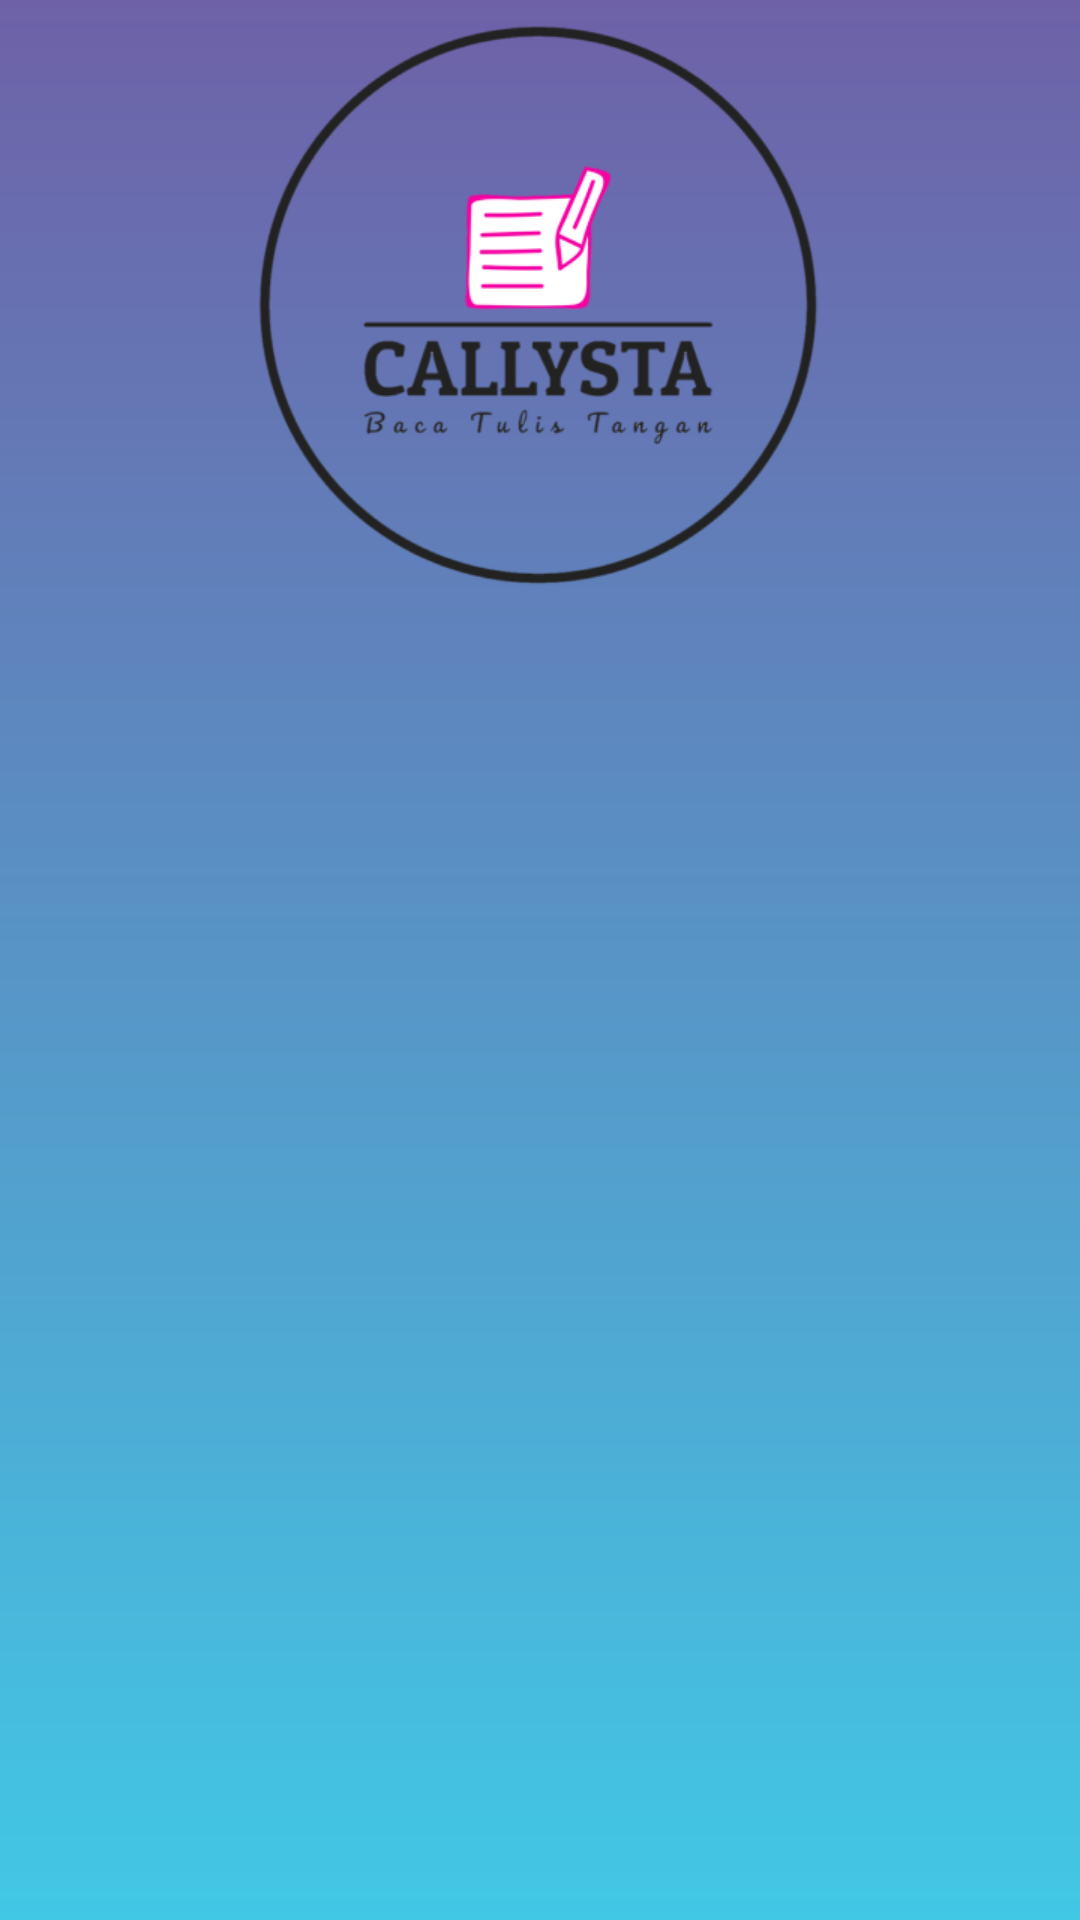

Android layout source for this screen:
<!-- AndroidManifest.xml: application theme Theme.Callysta -->
<!-- res/layout/activity_homepage.xml -->
<?xml version="1.0" encoding="utf-8"?>
<androidx.coordinatorlayout.widget.CoordinatorLayout
    xmlns:android="http://schemas.android.com/apk/res/android"
    xmlns:tools="http://schemas.android.com/tools"
    xmlns:app="http://schemas.android.com/apk/res-auto"
    android:layout_width="match_parent"
    android:layout_height="match_parent"
    tools:context=".view.ui.HomepageActivity"
    android:background="@drawable/background_homepage_gradient">


  <com.google.android.material.appbar.AppBarLayout
      android:id="@+id/appBarLayout"
      android:layout_width="match_parent"
      android:layout_height="wrap_content"
      android:background="@android:color/transparent">

    <com.google.android.material.appbar.CollapsingToolbarLayout
        android:id="@+id/toolbar"
        android:layout_width="match_parent"
        android:layout_height="wrap_content"
        app:layout_scrollFlags="scroll|exitUntilCollapsed">

    <include
      android:id="@+id/homepageHeader"
      layout="@layout/homepage_header"/>


    </com.google.android.material.appbar.CollapsingToolbarLayout>


    <com.google.android.material.tabs.TabLayout
        android:id="@+id/tab_layout"
        android:layout_width="match_parent"
        android:layout_height="wrap_content"
        app:tabGravity="fill"
        android:background="@android:color/transparent"
        app:tabMode="fixed"
        app:layout_constraintTop_toBottomOf="@id/toolbar"/>


  </com.google.android.material.appbar.AppBarLayout>

  <androidx.viewpager2.widget.ViewPager2
      android:id="@+id/viewPager"
      android:layout_width="match_parent"
      android:layout_height="match_parent"
      android:padding="8dp"
      app:layout_behavior="@string/appbar_scrolling_view_behavior"/>


</androidx.coordinatorlayout.widget.CoordinatorLayout>
<!-- res/layout/homepage_header.xml (included above) -->
<?xml version="1.0" encoding="utf-8"?>
<androidx.constraintlayout.widget.ConstraintLayout
    xmlns:android="http://schemas.android.com/apk/res/android"
    xmlns:app="http://schemas.android.com/apk/res-auto"
    android:layout_width="match_parent"
    android:layout_height="match_parent">


    <ImageView
        android:layout_width="200dp"
        android:layout_height="200dp"
        android:src="@drawable/logo_callysta"
        android:contentDescription="@string/app_logo"
        android:transitionName="logo"
        app:layout_constraintTop_toTopOf="parent"
        app:layout_constraintEnd_toEndOf="parent"
        app:layout_constraintStart_toStartOf="parent"
        app:layout_constraintBottom_toBottomOf="parent"/>


</androidx.constraintlayout.widget.ConstraintLayout>
<!-- resources referenced by this layout -->
<resources>
  <!-- drawable background_homepage_gradient (drawable) -->
  <shape xmlns:android="http://schemas.android.com/apk/res/android"
      android:shape="rectangle">
      <gradient
          android:type="linear"
          android:angle="90"
          android:startColor="#41C8E5"
          android:endColor="#6E61A8" />
  </shape>
  <!-- drawable logo_callysta: png bitmap (drawable, 39658 bytes) -->
  <style name="Theme.Callysta" parent="Theme.MaterialComponents.DayNight.DarkActionBar">
          
          <item name="colorPrimary">@color/purple_500</item>
          <item name="colorPrimaryVariant">@color/purple_700</item>
  
          <item name="colorOnPrimary">@color/black</item>
          
          <item name="colorSecondary">@color/teal_200</item>
          <item name="colorSecondaryVariant">@color/teal_700</item>
          <item name="colorOnSecondary">@color/black</item>
          
          <item name="android:statusBarColor">?attr/colorPrimaryVariant</item>
          
      </style>
  <color name="purple_500">#FF6200EE</color>
  <color name="purple_700">#FF3700B3</color>
  <color name="black">#FF000000</color>
  <color name="teal_200">#FF03DAC5</color>
  <color name="teal_700">#FF018786</color>
</resources>
